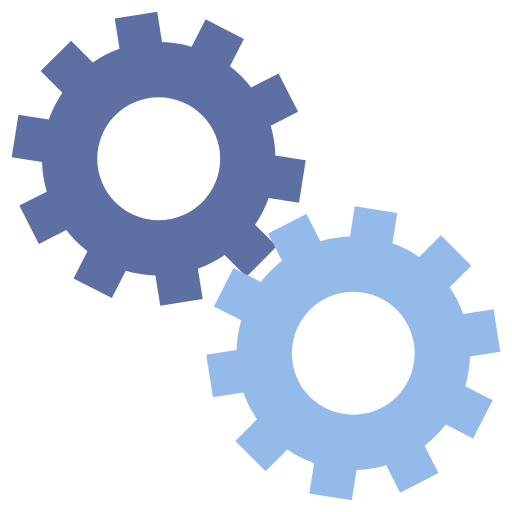
t = 0.00 s
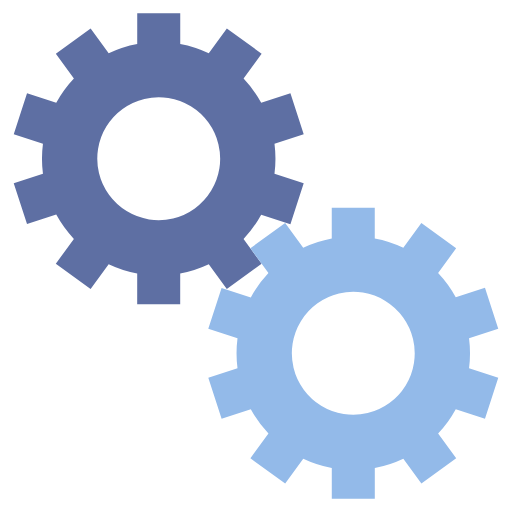
t = 0.14 s
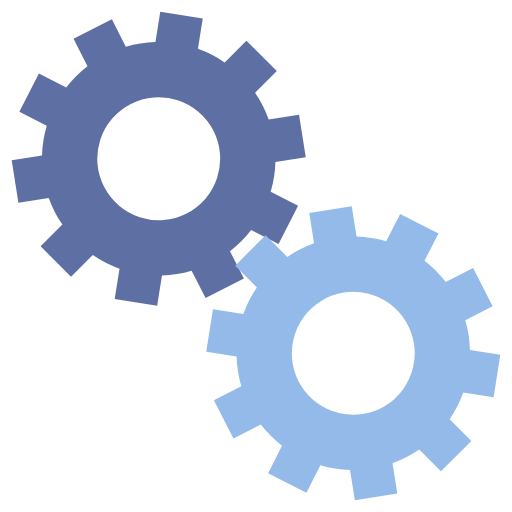
t = 0.28 s
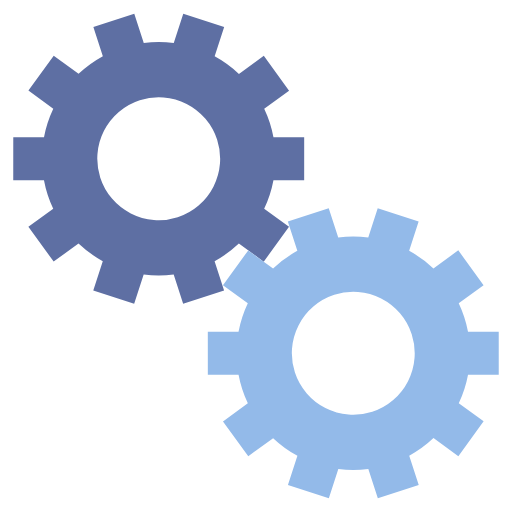
t = 0.42 s

The animated SVG that drew these frames (rendered in a browser with its animation timeline set to each time). Animation: 2 SMIL elements (animateTransform=2); one cycle of 0.56 s, repeats indefinitely.

<?xml version="1.0" encoding="utf-8"?>
<svg xmlns="http://www.w3.org/2000/svg" xmlns:xlink="http://www.w3.org/1999/xlink" style="margin: auto; background: rgba(0, 0, 0, 0) none repeat scroll 0% 0%; display: block; shape-rendering: auto; animation-play-state: running; animation-delay: 0s;" width="500px" height="500px" viewBox="0 0 100 100" preserveAspectRatio="xMidYMid">
 <g transform="translate(50 50)" style="animation-play-state: running; animation-delay: 0s;">  <g transform="translate(-19 -19) scale(0.6)" style="animation-play-state: running; animation-delay: 0s;"> <g style="animation-play-state: running; animation-delay: 0s;">
<animateTransform attributeName="transform" type="rotate" values="0;36" keyTimes="0;1" dur="0.5555555555555556s" begin="0s" repeatCount="indefinite" style="animation-play-state: running; animation-delay: 0s;"></animateTransform><path d="M31.35997276079435 21.46047782418268 L38.431040572659825 28.531545636048154 L28.531545636048154 38.431040572659825 L21.46047782418268 31.359972760794346 A38 38 0 0 1 12.756598534413827 35.79482076825907 L12.756598534413827 35.79482076825907 L14.320943184816137 45.67170417421045 L0.4933064164842036 47.86178668477369 L-1.071038233918106 37.98490327882231 A38 38 0 0 1 -10.719362751275682 36.45675880007113 L-10.719362751275682 36.45675880007113 L-15.25926774867115 45.36682404195481 L-27.733359087308305 39.01095704560115 L-23.193454089912837 30.10089180371747 A38 38 0 0 1 -30.100891803717467 23.19345408991284 L-30.100891803717467 23.19345408991284 L-39.010957045601145 27.73335908730831 L-45.3668240419548 15.259267748671157 L-36.45675880007112 10.719362751275689 A38 38 0 0 1 -37.98490327882231 1.0710382339181128 L-37.98490327882231 1.0710382339181128 L-47.86178668477369 -0.49330641648419493 L-45.67170417421045 -14.320943184816128 L-35.79482076825907 -12.75659853441382 A38 38 0 0 1 -31.35997276079435 -21.460477824182675 L-31.35997276079435 -21.460477824182675 L-38.431040572659825 -28.531545636048147 L-28.53154563604818 -38.4310405726598 L-21.4604778241827 -31.35997276079433 A38 38 0 0 1 -12.756598534413815 -35.79482076825908 L-12.756598534413815 -35.79482076825908 L-14.320943184816125 -45.671704174210454 L-0.493306416484226 -47.86178668477368 L1.0710382339180844 -37.98490327882231 A38 38 0 0 1 10.719362751275693 -36.45675880007112 L10.719362751275693 -36.45675880007112 L15.25926774867116 -45.3668240419548 L27.733359087308287 -39.01095704560117 L23.19345408991282 -30.100891803717484 A38 38 0 0 1 30.10089180371747 -23.193454089912834 L30.10089180371747 -23.193454089912834 L39.010957045601145 -27.733359087308305 L45.36682404195479 -15.259267748671181 L36.456758800071114 -10.71936275127571 A38 38 0 0 1 37.98490327882231 -1.0710382339181006 L37.98490327882231 -1.0710382339181006 L47.86178668477369 0.4933064164842056 L45.67170417421046 14.320943184816105 L35.79482076825908 12.756598534413799 A38 38 0 0 1 31.359972760794346 21.460477824182682 M0 -20A20 20 0 1 0 0 20 A20 20 0 1 0 0 -20" fill="#5e6fa3" style="animation-play-state: running; animation-delay: 0s;"></path></g></g> <g transform="translate(19 19) scale(0.6)" style="animation-play-state: running; animation-delay: 0s;"> <g style="animation-play-state: running; animation-delay: 0s;">
<animateTransform attributeName="transform" type="rotate" values="36;0" keyTimes="0;1" dur="0.5555555555555556s" begin="-0.2777777777777778s" repeatCount="indefinite" style="animation-play-state: running; animation-delay: 0s;"></animateTransform><path d="M-31.35997276079435 -21.460477824182675 L-38.431040572659825 -28.531545636048147 L-28.53154563604818 -38.4310405726598 L-21.4604778241827 -31.35997276079433 A38 38 0 0 1 -12.756598534413815 -35.79482076825908 L-12.756598534413815 -35.79482076825908 L-14.320943184816125 -45.671704174210454 L-0.493306416484226 -47.86178668477368 L1.0710382339180844 -37.98490327882231 A38 38 0 0 1 10.719362751275693 -36.45675880007112 L10.719362751275693 -36.45675880007112 L15.25926774867116 -45.3668240419548 L27.733359087308287 -39.01095704560117 L23.19345408991282 -30.100891803717484 A38 38 0 0 1 30.10089180371747 -23.193454089912834 L30.10089180371747 -23.193454089912834 L39.010957045601145 -27.733359087308305 L45.36682404195479 -15.259267748671181 L36.456758800071114 -10.71936275127571 A38 38 0 0 1 37.98490327882231 -1.0710382339181006 L37.98490327882231 -1.0710382339181006 L47.86178668477369 0.4933064164842056 L45.67170417421046 14.320943184816105 L35.79482076825908 12.756598534413799 A38 38 0 0 1 31.359972760794346 21.460477824182682 L31.359972760794346 21.460477824182682 L38.431040572659825 28.531545636048154 L28.531545636048183 38.4310405726598 L21.460477824182703 31.35997276079433 A38 38 0 0 1 12.756598534413818 35.79482076825907 L12.756598534413818 35.79482076825907 L14.32094318481613 45.67170417421045 L0.493306416484232 47.86178668477368 L-1.0710382339180797 37.98490327882231 A38 38 0 0 1 -10.719362751275689 36.45675880007112 L-10.719362751275689 36.45675880007112 L-15.259267748671162 45.3668240419548 L-27.733359087308344 39.01095704560112 L-23.19345408991287 30.100891803717445 A38 38 0 0 1 -30.10089180371747 23.193454089912837 L-30.10089180371747 23.193454089912837 L-39.01095704560115 27.7333590873083 L-45.366824041954814 15.259267748671112 L-36.456758800071135 10.719362751275648 A38 38 0 0 1 -37.98490327882231 1.0710382339181053 L-37.98490327882231 1.0710382339181053 L-47.86178668477368 -0.49330641648420825 L-45.67170417421043 -14.320943184816171 L-35.79482076825906 -12.756598534413857 A38 38 0 0 1 -31.359972760794346 -21.460477824182682 M0 -20A20 20 0 1 0 0 20 A20 20 0 1 0 0 -20" fill="#93bae9" style="animation-play-state: running; animation-delay: 0s;"></path></g></g></g>
<!-- [ldio] generated by https://loading.io/ --></svg>
